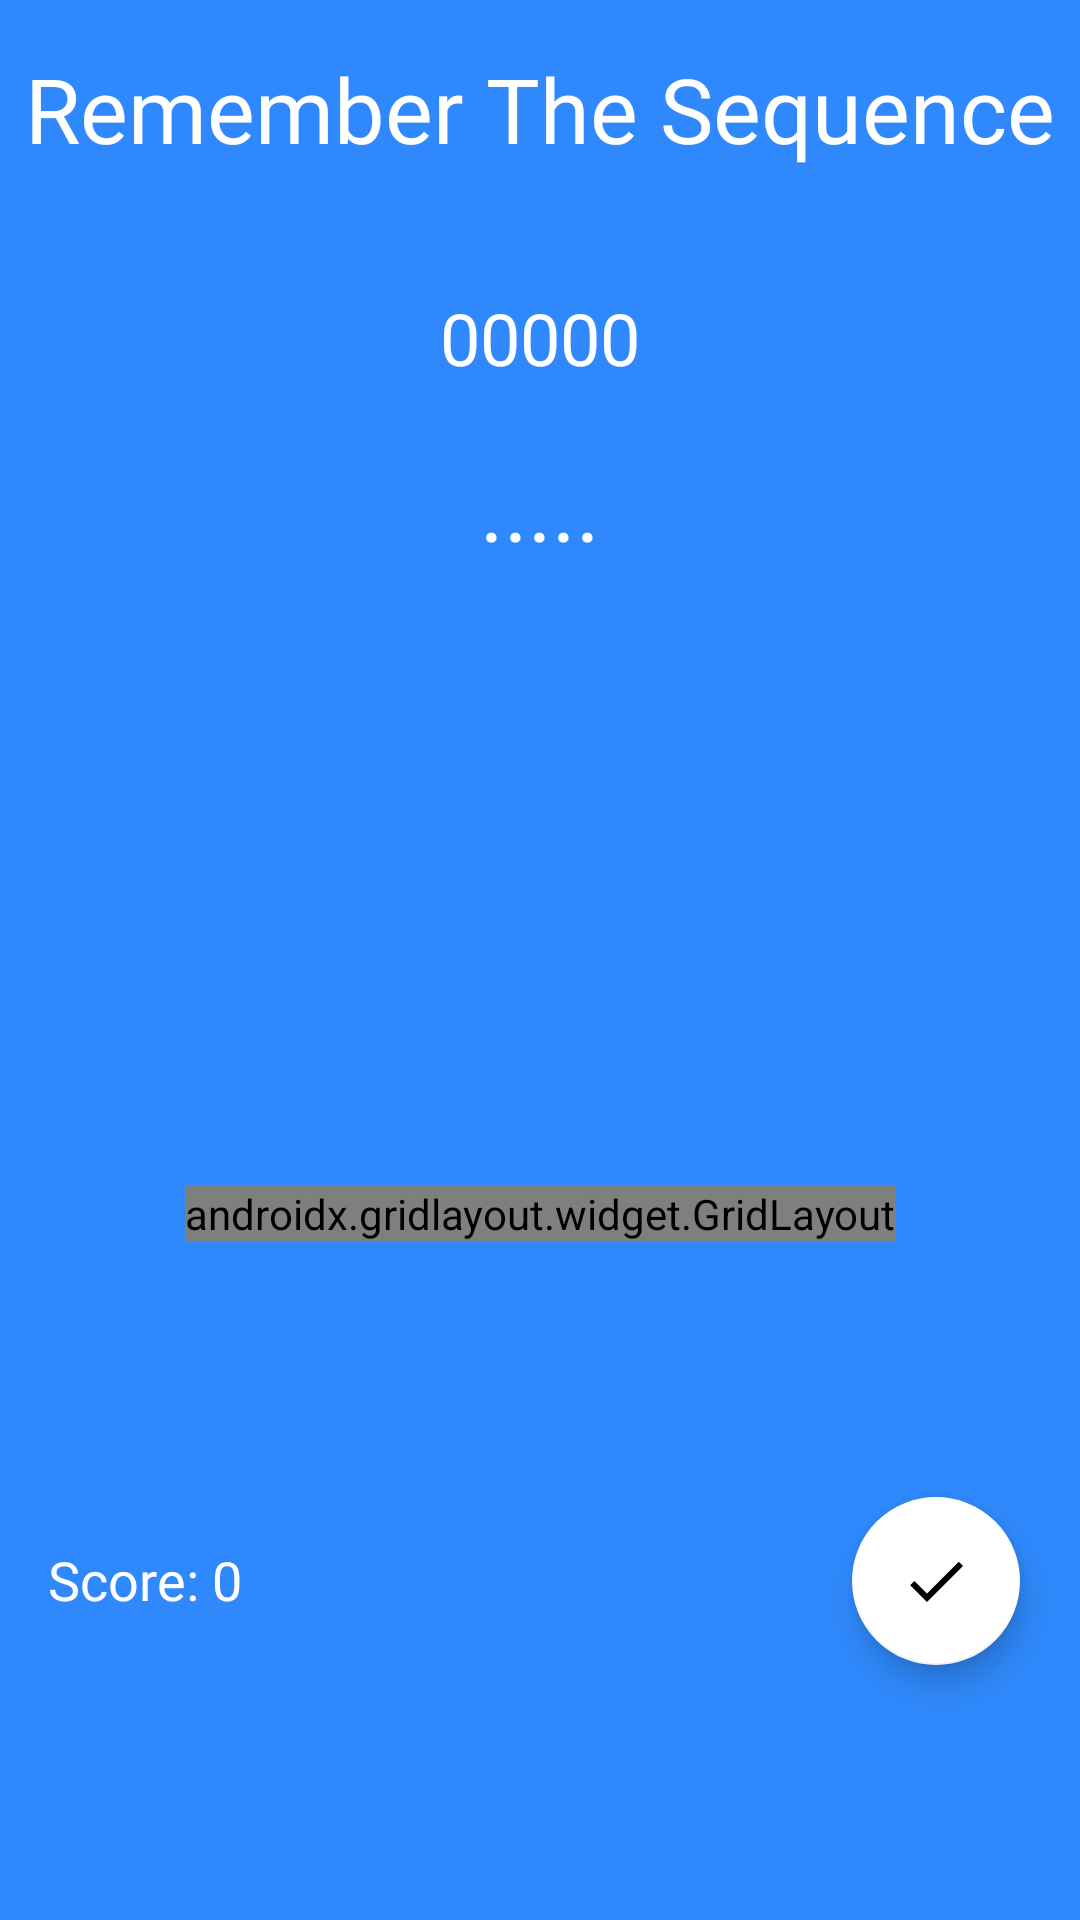

Android layout source for this screen:
<!-- AndroidManifest.xml: application theme Theme.BrainGames20 -->
<!-- res/layout/activity_sequnce_game.xml -->
<?xml version="1.0" encoding="utf-8"?>
<androidx.constraintlayout.widget.ConstraintLayout xmlns:android="http://schemas.android.com/apk/res/android"
    xmlns:app="http://schemas.android.com/apk/res-auto"
    xmlns:tools="http://schemas.android.com/tools"
    android:layout_width="match_parent"
    android:layout_height="match_parent"
    android:background="@color/all_game_blue_theme"
    tools:context=".Sequence.SequenceGameActivity">

    <TextView
        android:id="@+id/textView12"
        android:layout_width="wrap_content"
        android:layout_height="wrap_content"
        android:layout_marginTop="16dp"
        android:fontFamily="@font/paytone"
        android:text="Remember The Sequence"
        android:textAlignment="center"
        android:textColor="@android:color/white"
        android:textSize="30sp"
        app:layout_constraintEnd_toEndOf="parent"
        app:layout_constraintHorizontal_bias="0.5"
        app:layout_constraintStart_toStartOf="parent"
        app:layout_constraintTop_toTopOf="parent" />

    <TextView
        android:id="@+id/sequence_text"
        android:layout_width="wrap_content"
        android:layout_height="wrap_content"
        android:layout_marginTop="40dp"

        android:text="00000"
        android:textColor="@android:color/white"
        android:textSize="24sp"
        app:layout_constraintEnd_toEndOf="parent"
        app:layout_constraintHorizontal_bias="0.5"
        app:layout_constraintStart_toStartOf="parent"
        app:layout_constraintTop_toBottomOf="@+id/textView12" />

    <androidx.gridlayout.widget.GridLayout
        android:id="@+id/grid_layout"
        android:layout_width="wrap_content"
        android:layout_height="wrap_content"
        android:layout_marginStart="16dp"
        android:layout_marginTop="20dp"
        android:layout_marginEnd="16dp"
        android:layout_marginBottom="40dp"
        app:columnCount="3"
        app:layout_constraintBottom_toBottomOf="parent"
        app:layout_constraintEnd_toEndOf="parent"
        app:layout_constraintStart_toStartOf="parent"
        app:layout_constraintTop_toBottomOf="@+id/answer_textView"
        app:rowCount="4">

        <Button
            android:tag="1"
            android:onClick="addString"
            android:id="@+id/button_1"
            android:layout_margin="2dp"
            android:background="@drawable/button_selector"
            android:text="1"
            android:textColor="@android:color/white"
            app:layout_column="0"
            app:layout_columnWeight="1"
            app:layout_gravity="fill"
            app:layout_row="0"
            app:layout_rowWeight="1" />

        <Button
            android:tag="2"
            android:onClick="addString"
            android:id="@+id/button_2"
            android:layout_margin="2dp"
            android:background="@drawable/button_selector"
            android:text="2"
            android:textColor="@android:color/white"
            app:layout_column="1"
            app:layout_columnWeight="1"
            app:layout_gravity="fill"
            app:layout_row="0"
            app:layout_rowWeight="1" />

        <Button
            android:tag="3"
            android:onClick="addString"
            android:id="@+id/button_3"
            android:layout_margin="2dp"
            android:background="@drawable/button_selector"
            android:text="3"
            android:textColor="@android:color/white"
            app:layout_column="2"
            app:layout_columnWeight="1"
            app:layout_gravity="fill"
            app:layout_row="0"
            app:layout_rowWeight="1" />

        <Button
            android:tag="4"
            android:onClick="addString"
            android:id="@+id/button_4"
            android:layout_margin="2dp"
            android:background="@drawable/button_selector"
            android:text="4"
            android:textColor="@android:color/white"
            app:layout_column="0"
            app:layout_columnWeight="1"
            app:layout_gravity="fill"
            app:layout_row="1"
            app:layout_rowWeight="1" />

        <Button
            android:tag="5"
            android:onClick="addString"
            android:id="@+id/button_5"
            android:layout_margin="2dp"
            android:background="@drawable/button_selector"
            android:text="5"
            android:textColor="@android:color/white"
            app:layout_column="1"
            app:layout_columnWeight="1"
            app:layout_gravity="fill"
            app:layout_row="1"
            app:layout_rowWeight="1" />

        <Button
            android:tag="6"
            android:onClick="addString"
            android:id="@+id/button_6"
            android:layout_margin="2dp"
            android:background="@drawable/button_selector"
            android:text="6"
            android:textColor="@android:color/white"
            app:layout_column="2"
            app:layout_columnWeight="1"
            app:layout_gravity="fill"
            app:layout_row="1"
            app:layout_rowWeight="1" />

        <Button
            android:tag="7"
            android:onClick="addString"
            android:id="@+id/button_7"
            android:layout_margin="2dp"
            android:background="@drawable/button_selector"
            android:text="7"
            android:textColor="@android:color/white"
            app:layout_column="0"
            app:layout_columnWeight="1"
            app:layout_gravity="fill"
            app:layout_row="2"
            app:layout_rowWeight="1" />

        <Button
            android:tag="8"
            android:onClick="addString"
            android:id="@+id/button_8"
            android:layout_margin="2dp"
            android:background="@drawable/button_selector"
            android:text="8"
            android:textColor="@android:color/white"
            app:layout_column="1"
            app:layout_columnWeight="1"
            app:layout_gravity="fill"
            app:layout_row="2"
            app:layout_rowWeight="1" />

        <Button
            android:tag="9"
            android:onClick="addString"
            android:id="@+id/button_9"
            android:layout_margin="2dp"
            android:background="@drawable/button_selector"
            android:text="9"
            android:textColor="@android:color/white"
            app:layout_column="2"
            app:layout_columnWeight="1"
            app:layout_gravity="fill"
            app:layout_row="2"
            app:layout_rowWeight="1" />

        <Button
            android:tag="0"
            android:onClick="addString"
            android:id="@+id/button_0"
            android:layout_margin="2dp"
            android:background="@drawable/button_selector"
            android:text="0"
            android:textColor="@android:color/white"
            app:layout_column="1"
            app:layout_columnWeight="1"
            app:layout_gravity="fill"
            app:layout_row="3"
            app:layout_rowWeight="1" />

        <Button
            android:id="@+id/button1_back"
            android:layout_margin="2dp"
            android:background="@drawable/button_selector"
            android:text="B"
            android:onClick="backspace"
            android:textColor="@android:color/white"
            app:layout_column="2"
            app:layout_columnWeight="1"
            app:layout_gravity="fill"
            app:layout_row="3"
            app:layout_rowWeight="1" />

        <Button
            android:id="@+id/button1_clear"
            android:layout_margin="2dp"
            android:onClick="clearTheText"
            android:background="@drawable/button_selector"
            android:text="Clear"
            android:textColor="@android:color/white"
            android:textSize="11sp"
            app:layout_column="0"
            app:layout_columnWeight="1"
            app:layout_gravity="fill"
            app:layout_row="3"
            app:layout_rowWeight="1" />

    </androidx.gridlayout.widget.GridLayout>

    <TextView
        android:id="@+id/answer_textView"
        android:layout_width="wrap_content"
        android:layout_height="wrap_content"
        android:layout_marginTop="20dp"
        android:text="....."
        android:textSize="30sp"
        android:textColor="@android:color/white"
        app:layout_constraintEnd_toEndOf="parent"
        app:layout_constraintHorizontal_bias="0.5"
        app:layout_constraintStart_toStartOf="parent"
        app:layout_constraintTop_toBottomOf="@+id/sequence_text" />

    <com.google.android.material.floatingactionbutton.FloatingActionButton
        android:id="@+id/floatingActionButton"
        android:onClick="finalize_answer"
        android:layout_width="wrap_content"
        android:layout_height="wrap_content"
        android:layout_marginTop="30dp"
        android:layout_marginEnd="20dp"
        android:layout_marginBottom="30dp"
        android:clickable="true"
        android:forceDarkAllowed="false"
        android:focusable="true"
        app:backgroundTint="@android:color/white"
        app:layout_constraintBottom_toBottomOf="parent"
        app:layout_constraintEnd_toEndOf="parent"
        app:layout_constraintTop_toBottomOf="@+id/grid_layout"
        app:srcCompat="@drawable/ic_baseline_done_24" />

    <TextView
        android:id="@+id/sequence_score_textView"
        android:layout_width="wrap_content"
        android:layout_height="wrap_content"
        android:layout_marginStart="16dp"
        android:layout_marginTop="40dp"
        android:layout_marginBottom="41dp"
        android:text="Score: 0"
        android:fontFamily="@font/paytone"
        android:textColor="@android:color/white"
        android:textSize="18sp"
        app:layout_constraintBottom_toBottomOf="parent"
        app:layout_constraintStart_toStartOf="parent"
        app:layout_constraintTop_toBottomOf="@+id/grid_layout" />

</androidx.constraintlayout.widget.ConstraintLayout>
<!-- resources referenced by this layout -->
<resources>
  <color name="all_game_blue_theme">#2f89fc</color>
  <!-- drawable button_selector (drawable) -->
  <?xml version="1.0" encoding="utf-8"?>
  <selector xmlns:android="http://schemas.android.com/apk/res/android">
      <item android:drawable="@drawable/button_disabled" android:state_enabled="false"/>
      <item android:drawable="@drawable/button_focused" android:state_selected="true" />
      <item android:drawable="@drawable/button_pressed" android:state_pressed="true" />
      <item android:drawable="@drawable/button_default" />
  </selector>
  <!-- drawable ic_baseline_done_24 (drawable) -->
  <vector android:height="24dp" android:tint="#537CFF"
      android:viewportHeight="24" android:viewportWidth="24"
      android:width="24dp" xmlns:android="http://schemas.android.com/apk/res/android">
      <path android:fillColor="@android:color/white" android:pathData="M9,16.2L4.8,12l-1.4,1.4L9,19 21,7l-1.4,-1.4L9,16.2z"/>
  </vector>
  <style name="Theme.BrainGames20" parent="Theme.MaterialComponents.DayNight.DarkActionBar">
          
          <item name="colorPrimary">@color/purple_500</item>
          <item name="colorPrimaryVariant">@color/purple_700</item>
          <item name="colorOnPrimary">@color/white</item>
          
          <item name="colorSecondary">@color/teal_200</item>
          <item name="colorSecondaryVariant">@color/teal_700</item>
          <item name="colorOnSecondary">@color/black</item>
          
          <item name="android:statusBarColor" tools:targetApi="l">@color/white</item>
          
      </style>
  <!-- drawable button_disabled (drawable) -->
  <?xml version="1.0" encoding="utf-8"?>
  <shape xmlns:android="http://schemas.android.com/apk/res/android">
      <solid android:color="#9C7FDC"/>
      <corners android:radius="12dp"/>
  </shape>
  <!-- drawable button_focused (drawable) -->
  <?xml version="1.0" encoding="utf-8"?>
  <shape xmlns:android="http://schemas.android.com/apk/res/android">
      <solid android:color="#8A68D5"/>
      <corners android:radius="12dp"/>
  </shape>
  <!-- drawable button_pressed (drawable) -->
  <?xml version="1.0" encoding="utf-8"?>
  <shape xmlns:android="http://schemas.android.com/apk/res/android">
      <solid android:color="#9E82DC"/>
      <corners android:radius="12dp"/>
  </shape>
  <!-- drawable button_default (drawable) -->
  <?xml version="1.0" encoding="utf-8"?>
  <shape xmlns:android="http://schemas.android.com/apk/res/android">
      <solid android:color="@color/primaryDark"/>
      <corners android:radius="12dp"/>
  </shape>
  <color name="purple_500">#FF6200EE</color>
  <color name="purple_700">#FF3700B3</color>
  <color name="white">#FFFFFFFF</color>
  <color name="teal_200">#FF03DAC5</color>
  <color name="teal_700">#FF018786</color>
  <color name="black">#FF000000</color>
  <color name="primaryDark">#3700B3</color>
</resources>
